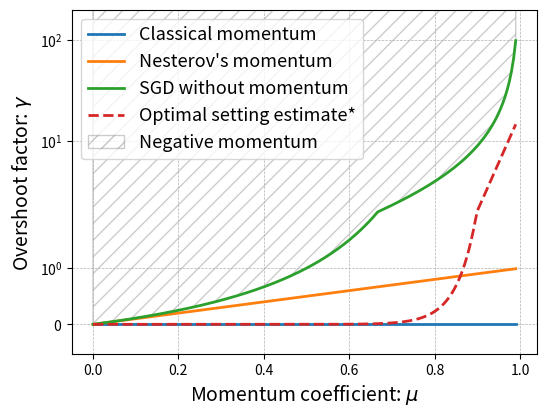

Generate this figure with matplotlib:
import numpy as np
import matplotlib.pyplot as plt

# Define the range for x, avoiding x = 1 to prevent division by zero for f3
x = np.linspace(0, 0.99, 200)

# Define the functions
f1 = np.zeros_like(x)               # f1(x) = 0
f2 = x                              # f2(x) = x
f3 = -x / (x - 1)                   # f3(x) = -x / (x - 1)
f4 = 5.56789422e-09 * np.exp(2.19141010e+01 * x)            # f(x) = e^(17.52 * x)

# Plot the functions with a logarithmic scale on the y-axis
plt.figure(figsize=(6, 4))
plt.subplots_adjust(top=0.99, bottom=0.13) 

plt.plot(x, f1, label="Classical momentum", linewidth=2)
plt.plot(x, f2, label="Nesterov's momentum", linewidth=2)
plt.plot(x, f3, label="SGD without momentum", linewidth=2)
# plt.plot(x, f4, label="Estimated lower bound optimal setting*", linestyle="--",)
plt.plot(x, f4, label="Optimal setting estimate*", linestyle="--", linewidth=2)


# Fill the area above f3
inf = 100000
plt.fill_between(x, f3, inf,  facecolor='none', edgecolor='gray', hatch='//', alpha=0.4, label="Negative momentum")



plt.xlabel(r"Momentum coefficient: $\mu$", fontsize=14)
plt.ylabel(r"Overshoot factor: $\gamma$", fontsize=14)
plt.yscale("symlog")
# plt.xlim(0, 1)
plt.ylim(top=200)
# plt.title("Overshoot equivalence for SGD")
plt.legend(loc="upper left", fontsize=13)
plt.grid(True, which="both", linestyle="--", linewidth=0.5)
plt.savefig("sgd_overshoot_eq.png")
# plt.show()

